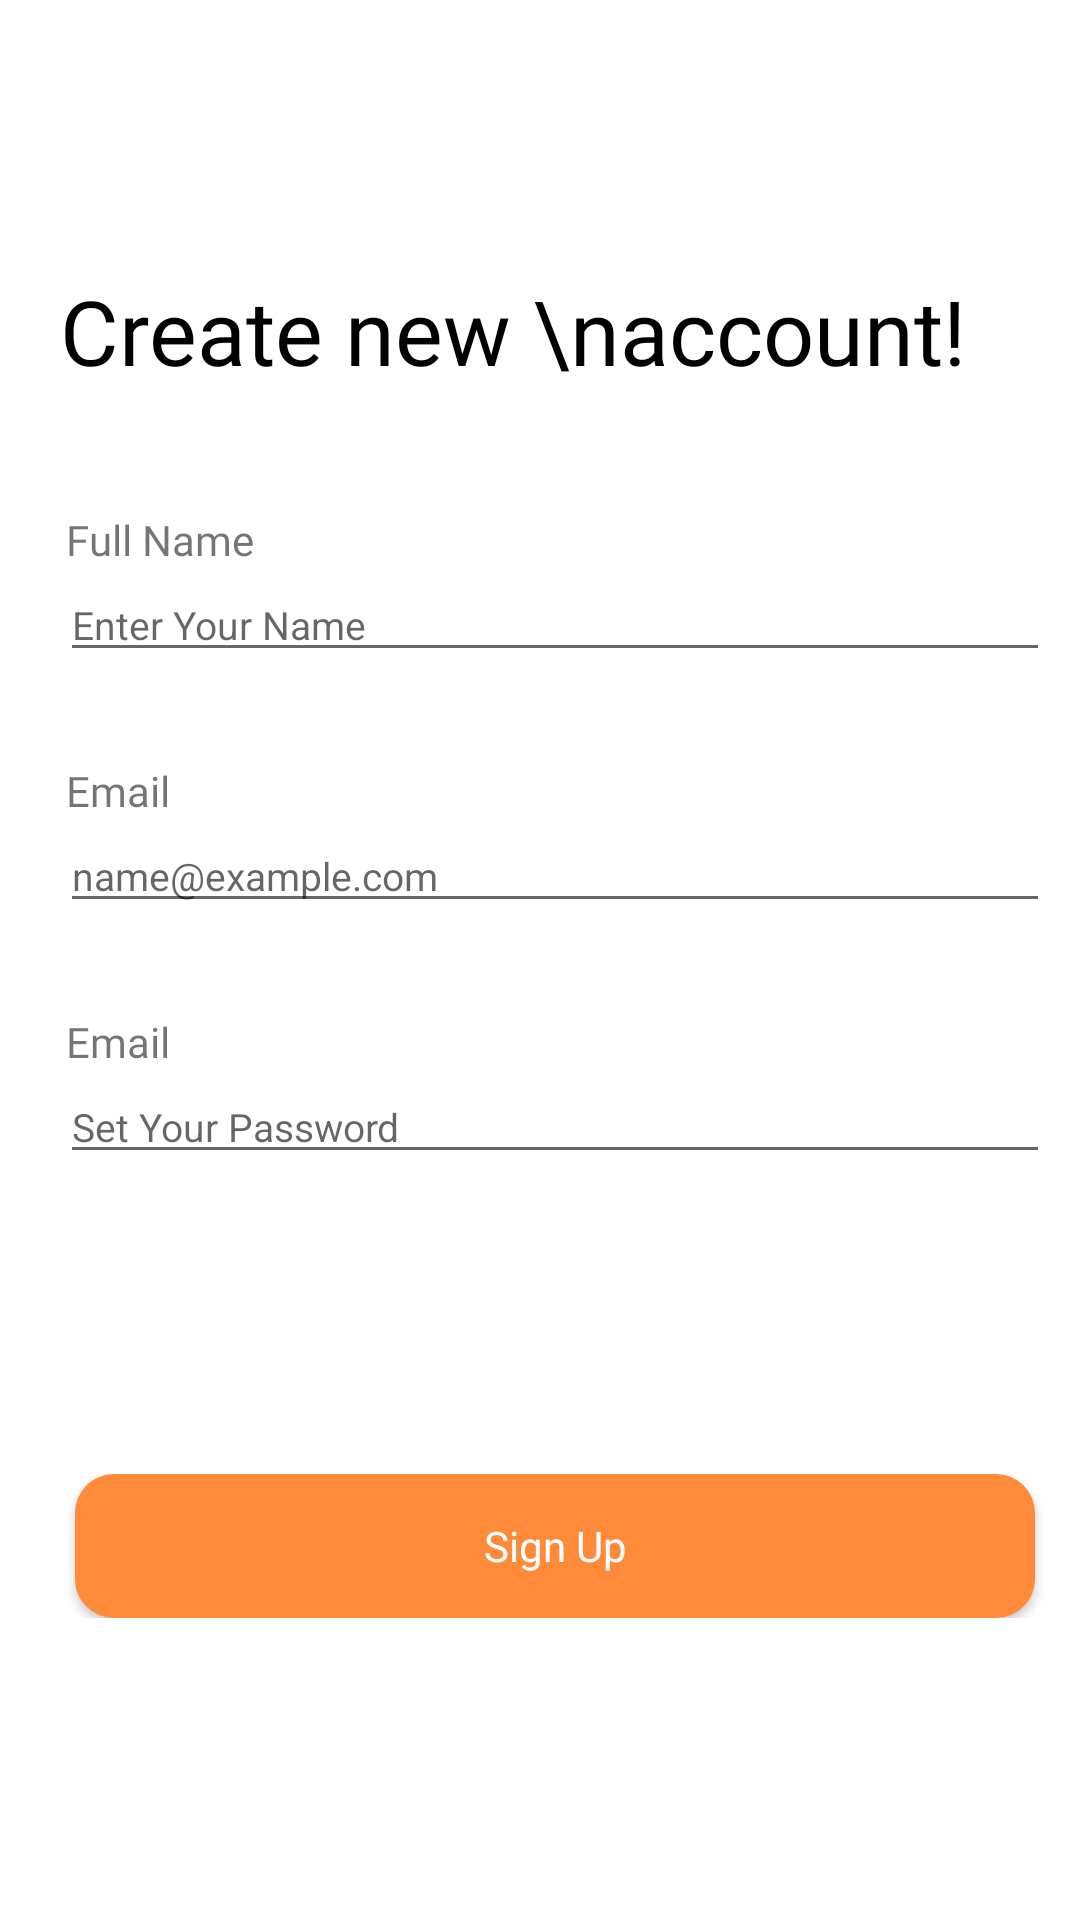

Layout XML and referenced resources for this Android screen:
<!-- AndroidManifest.xml: application theme Theme.RegiesterApp -->
<!-- res/layout/activity_sign_up.xml -->
<?xml version="1.0" encoding="utf-8"?>
<LinearLayout xmlns:android="http://schemas.android.com/apk/res/android"
    xmlns:app="http://schemas.android.com/apk/res-auto"
    xmlns:tools="http://schemas.android.com/tools"
    android:layout_width="match_parent"
    android:layout_height="match_parent"
    android:orientation="vertical"
    android:layout_gravity="center"
    tools:context=".SignUp">

   <LinearLayout
       android:layout_width="match_parent"
       android:layout_height="match_parent"
       android:layout_marginLeft="20dp"
       android:orientation="vertical">
       <ImageView
           android:layout_width="wrap_content"
           android:layout_height="wrap_content"
           android:src="@drawable/baseline_keyboard_backspace_24"
           android:layout_marginTop="50dp"
           />

       <TextView
           android:layout_width="wrap_content"
           android:layout_height="wrap_content"
           android:fontFamily="@font/poppins_semibold"
           android:text="Create new \naccount!"
           android:textColor="@color/black"
           android:textSize="30dp"
           android:layout_marginTop="40dp"/>

       <LinearLayout
           android:layout_width="wrap_content"
           android:layout_height="wrap_content"
           android:orientation="vertical"
           android:layout_marginTop="40dp">

           <TextView
               android:layout_width="wrap_content"
               android:layout_height="wrap_content"
               android:text="Full Name"
               android:layout_marginLeft="2dp"
               android:fontFamily="@font/poppins_semibold"
               />
           <EditText
               android:id="@+id/et_nameSignUp"
               android:layout_width="330dp"
               android:layout_height="wrap_content"
               android:hint="Enter Your Name"
               android:textSize="13sp"/>

           <TextView
               android:layout_width="wrap_content"
               android:layout_height="wrap_content"
               android:text="Email"
               android:layout_marginTop="30dp"
               android:layout_marginLeft="2dp"
               android:fontFamily="@font/poppins_semibold"
               />
           <EditText
               android:id="@+id/et_emailSignUp"
               android:layout_width="330dp"
               android:layout_height="wrap_content"
               android:hint="name@example.com"
               android:textSize="13sp"/>

           <TextView
               android:layout_width="wrap_content"
               android:layout_height="wrap_content"
               android:text="Email"
               android:layout_marginTop="30dp"
               android:layout_marginLeft="2dp"
               android:fontFamily="@font/poppins_semibold"
               />
           <EditText
               android:id="@+id/et_passwordSignUp"
               android:layout_width="330dp"
               android:layout_height="wrap_content"
               android:hint="Set Your Password"
               android:textSize="13sp"/>

           <androidx.appcompat.widget.AppCompatButton
               android:id="@+id/btnSignUp"
               android:layout_width="320dp"
               android:layout_gravity="center"
               android:text="Sign Up"
               android:layout_marginTop="100dp"
               android:textAllCaps="false"
               android:textColor="@color/white"
               android:fontFamily="@font/poppins_medium"
               android:background="@drawable/btn_main"
               android:layout_height="wrap_content"/>


       </LinearLayout>
   </LinearLayout>


</LinearLayout>
<!-- resources referenced by this layout -->
<resources>
  <!-- drawable btn_main (drawable) -->
  <?xml version="1.0" encoding="utf-8"?>
  <shape xmlns:android="http://schemas.android.com/apk/res/android">
  <solid android:color="#FF8A39"/>
      <corners android:radius="13dp"/>
  </shape>
  <style name="Theme.RegiesterApp" parent="Theme.MaterialComponents.DayNight.NoActionBar">
          
          <item name="colorPrimary">@color/purple_500</item>
          <item name="colorPrimaryVariant">@color/purple_700</item>
          <item name="colorOnPrimary">@color/white</item>
          
          <item name="colorSecondary">@color/teal_200</item>
          <item name="colorSecondaryVariant">@color/teal_700</item>
          <item name="colorOnSecondary">@color/black</item>
          
          <item name="android:statusBarColor">?attr/colorPrimaryVariant</item>
          
      </style>
  <!-- not gathered from this repository: default colours our renderer supplied (Android Studio template values) -->
  <color name="purple_500">#FF6200EE</color>
  <color name="purple_700">#FF3700B3</color>
  <color name="teal_200">#FF03DAC5</color>
  <color name="teal_700">#FF018786</color>
  <color name="black">#FF000000</color>
  <color name="white">#FFFFFFFF</color>
</resources>
